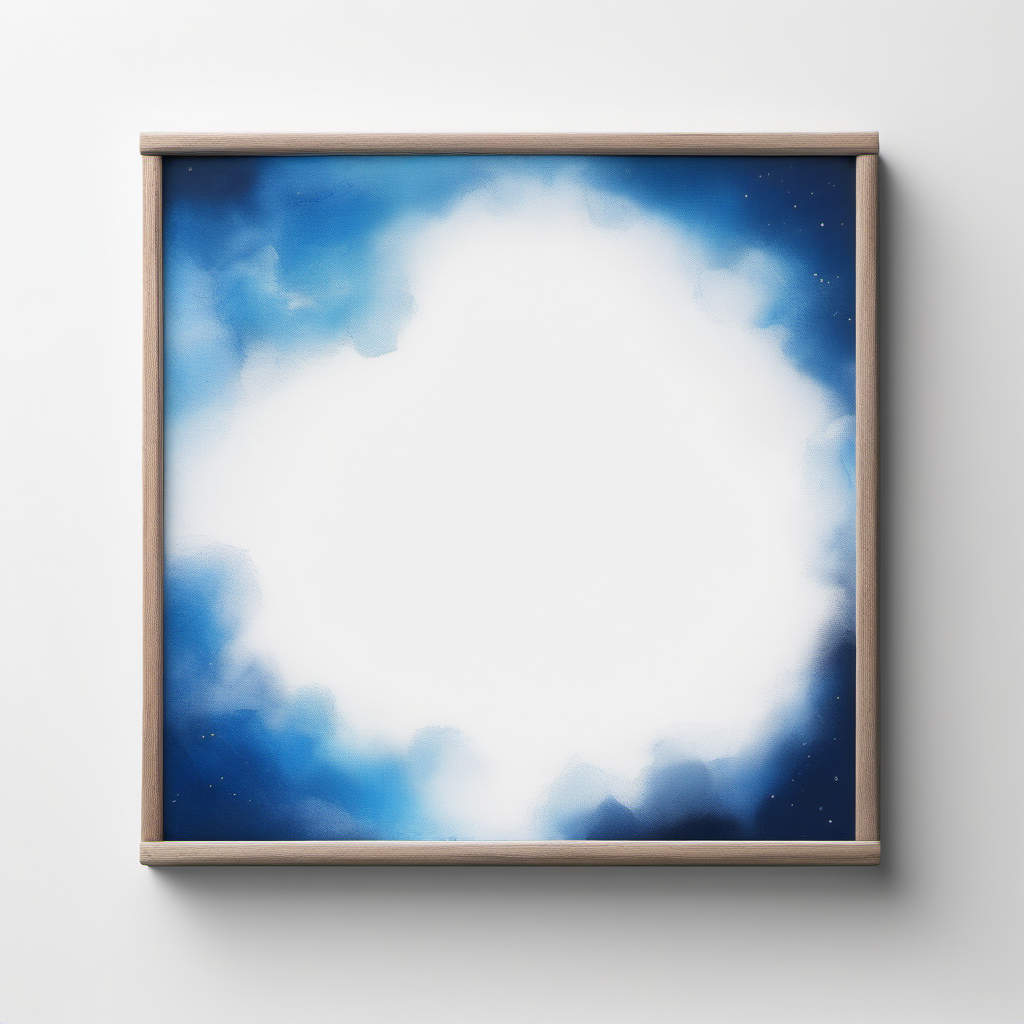
Generation parameters embedded in this image by ComfyUI (PNG 'prompt' text chunk: the API-format workflow graph, JSON):
{"3":{"inputs":{"seed":994043867962947,"steps":40,"cfg":5.0,"sampler_name":"euler_ancestral","scheduler":"normal","denoise":1.0,"model":["4",0],"positive":["6",0],"negative":["7",0],"latent_image":["5",0]},"class_type":"KSampler"},"4":{"inputs":{"ckpt_name":"sd_xl_base_1.0.safetensors"},"class_type":"CheckpointLoaderSimple"},"5":{"inputs":{"width":1024,"height":1024,"batch_size":16},"class_type":"EmptyLatentImage"},"6":{"inputs":{"text":"one blank magical canvas, simple, white background, magic, blue","clip":["4",1]},"class_type":"CLIPTextEncode"},"7":{"inputs":{"text":"nsfw, lowres, bad anatomy, bad hands, text, error, missing fingers, extra digit, fewer digits, cropped, worst quality, low quality, normal quality, jpeg artifacts, signature, watermark, username, blurry, artist name, shadow","clip":["4",1]},"class_type":"CLIPTextEncode"},"8":{"inputs":{"samples":["3",0],"vae":["4",2]},"class_type":"VAEDecode"},"10":{"inputs":{"images":["8",0]},"class_type":"PreviewImage"}}